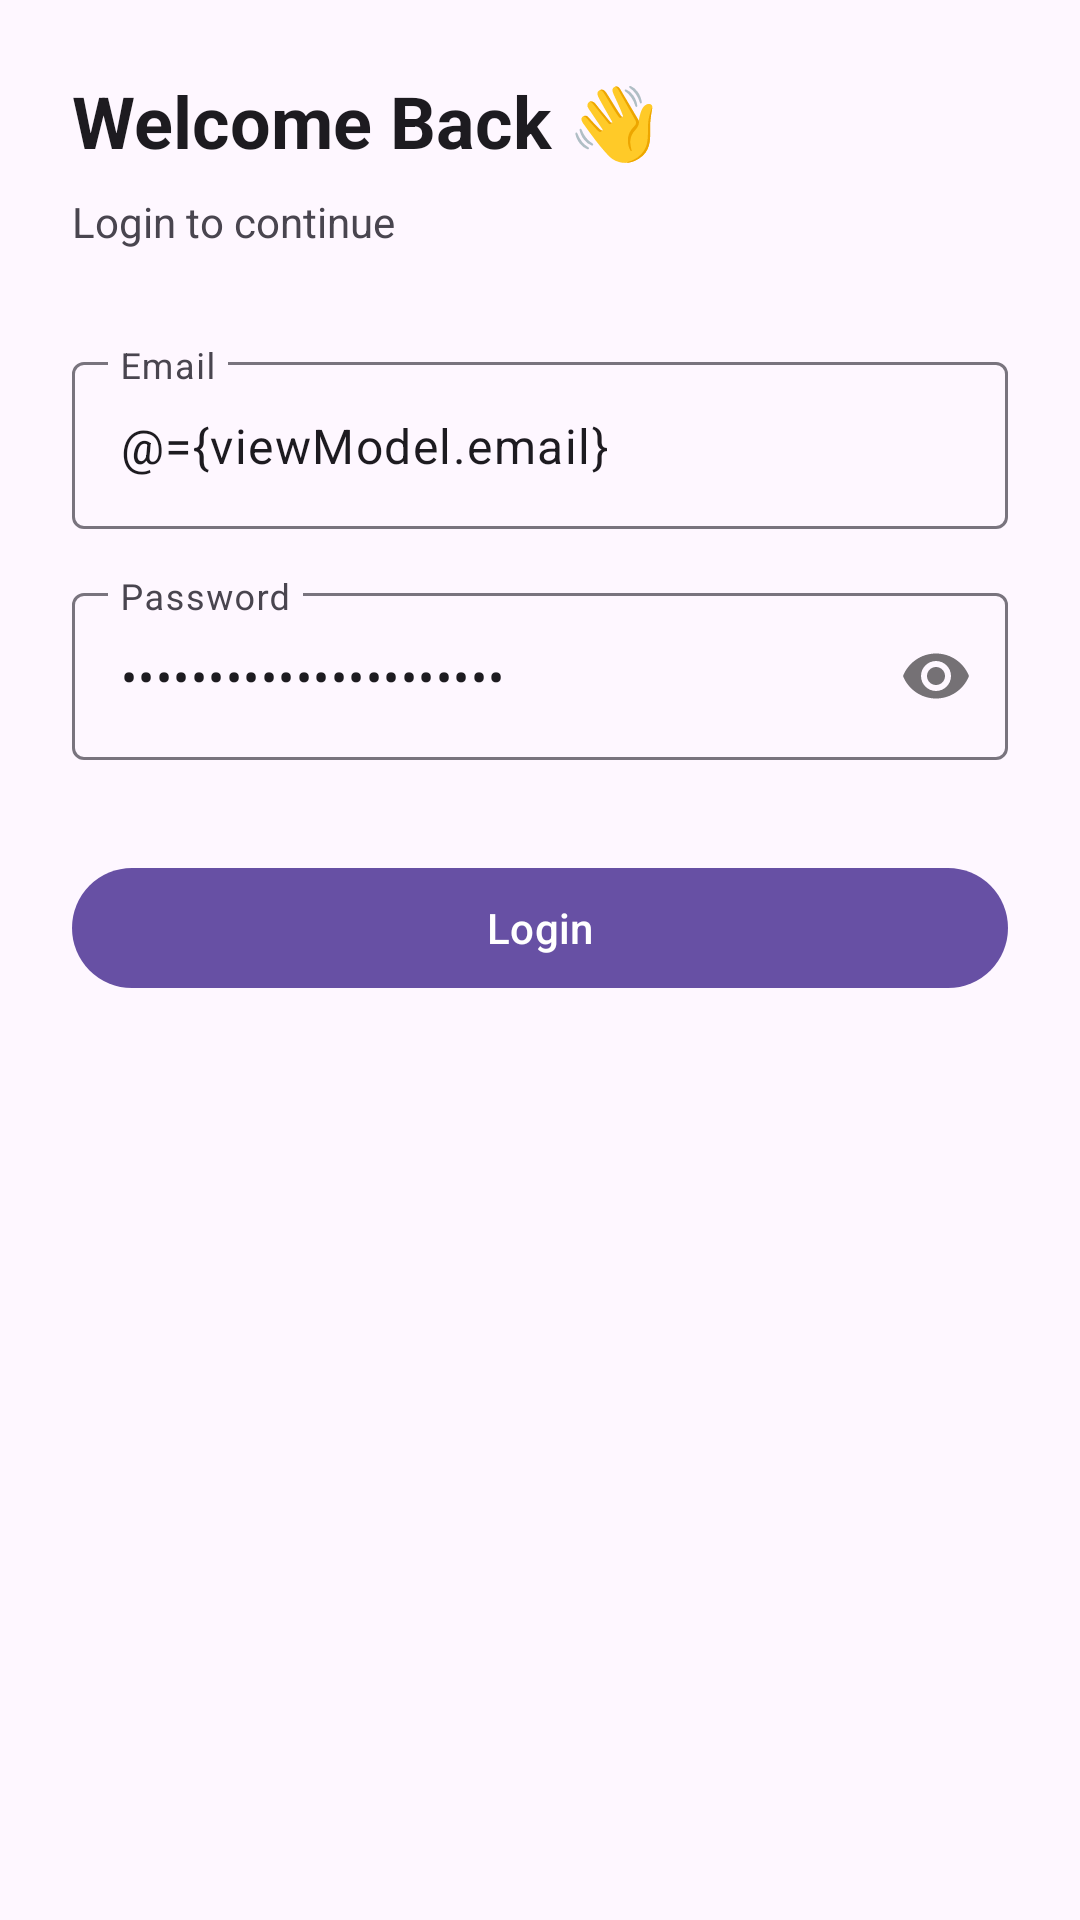

Here is an Android app screen rendered from its layout file. Give the layout XML and the strings, colors and styles it references.
<!-- AndroidManifest.xml: application theme Theme.AssessmentDemo -->
<!-- res/layout/activity_login.xml -->
<?xml version="1.0" encoding="utf-8"?>
<layout xmlns:android="http://schemas.android.com/apk/res/android"
    xmlns:app="http://schemas.android.com/apk/res-auto">

    <data>
        <variable
            name="viewModel"
            type="com.example.assessmentdemo.ui.login.LoginViewModel" />
    </data>

    <androidx.constraintlayout.widget.ConstraintLayout
        android:layout_width="match_parent"
        android:layout_height="match_parent"
        android:background="?attr/colorSurface"
        android:padding="24dp">

        <TextView
            android:id="@+id/tvTitle"
            android:layout_width="0dp"
            android:layout_height="wrap_content"
            android:text="Welcome Back 👋"
            android:textColor="?attr/colorOnSurface"
            android:textSize="24sp"
            android:textStyle="bold"
            app:layout_constraintEnd_toEndOf="parent"
            app:layout_constraintStart_toStartOf="parent"
            app:layout_constraintTop_toTopOf="parent" />

        <TextView
            android:id="@+id/tvSubtitle"
            android:layout_width="0dp"
            android:layout_height="wrap_content"
            android:layout_marginTop="8dp"
            android:text="Login to continue"
            android:textColor="?attr/colorOnSurfaceVariant"
            android:textSize="14sp"
            app:layout_constraintEnd_toEndOf="parent"
            app:layout_constraintStart_toStartOf="parent"
            app:layout_constraintTop_toBottomOf="@id/tvTitle" />

        <com.google.android.material.textfield.TextInputLayout
            android:id="@+id/emailLayout"
            android:layout_width="0dp"
            android:layout_height="wrap_content"
            android:layout_marginTop="32dp"
            android:hint="Email"
            app:layout_constraintEnd_toEndOf="parent"
            app:layout_constraintStart_toStartOf="parent"
            app:layout_constraintTop_toBottomOf="@id/tvSubtitle">

            <com.google.android.material.textfield.TextInputEditText
                android:layout_width="match_parent"
                android:layout_height="wrap_content"
                android:inputType="textEmailAddress"
                android:text="@={viewModel.email}" />
        </com.google.android.material.textfield.TextInputLayout>

        <com.google.android.material.textfield.TextInputLayout
            android:id="@+id/passwordLayout"
            android:layout_width="0dp"
            android:layout_height="wrap_content"
            android:layout_marginTop="16dp"
            android:hint="Password"
            app:layout_constraintEnd_toEndOf="parent"
            app:layout_constraintStart_toStartOf="parent"
            app:layout_constraintTop_toBottomOf="@id/emailLayout"
            app:passwordToggleEnabled="true">

            <com.google.android.material.textfield.TextInputEditText
                android:layout_width="match_parent"
                android:layout_height="wrap_content"
                android:inputType="textPassword"
                android:text="@={viewModel.password}" />
        </com.google.android.material.textfield.TextInputLayout>

        <com.google.android.material.button.MaterialButton
            android:id="@+id/btnLogin"
            android:layout_width="0dp"
            android:layout_height="wrap_content"
            android:layout_marginTop="32dp"
            android:enabled="@{viewModel.isFormValid}"
            android:text="Login"
            app:layout_constraintEnd_toEndOf="parent"
            app:layout_constraintStart_toStartOf="parent"
            app:layout_constraintTop_toBottomOf="@id/passwordLayout" />

    </androidx.constraintlayout.widget.ConstraintLayout>

</layout>
<!-- resources referenced by this layout -->
<resources>
  <style name="Theme.AssessmentDemo" parent="Base.Theme.AssessmentDemo" />
  <style name="Base.Theme.AssessmentDemo" parent="Theme.Material3.DayNight.NoActionBar">
          
          
      </style>
</resources>
